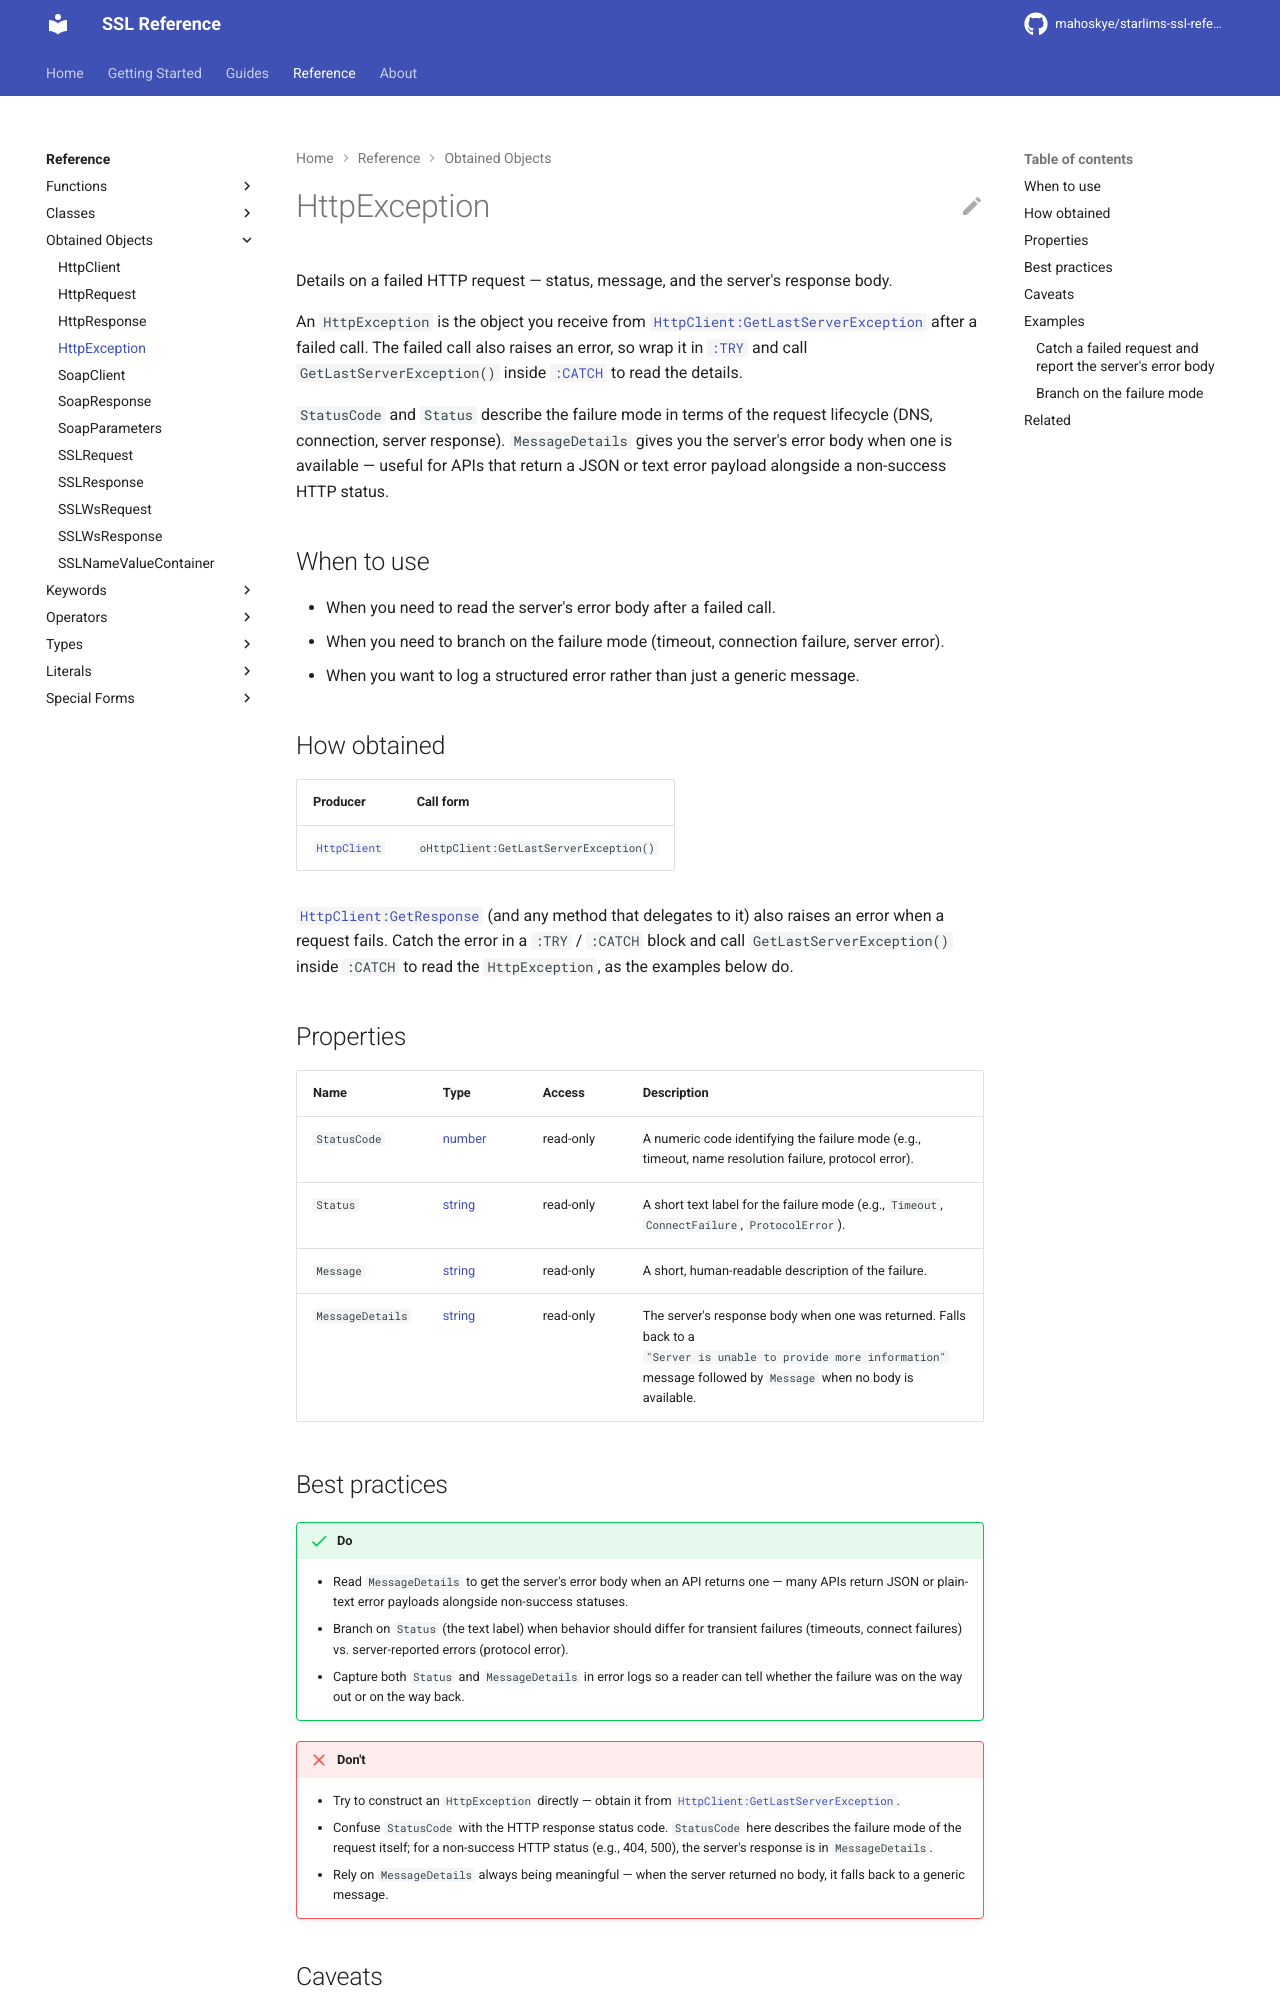

repository: mahoskye/starlims-ssl-reference · page: reference/returns/HttpException/index.html · generator: mkdocs

---
title: "HttpException"
summary: "Details on a failed HTTP request — status, message, and the server's response body."
id: ssl.returns.httpexception
element_type: returns
doc_status: published
starlims:
  applies_to: [11, 12]
  verified_against: [11]
---

# HttpException

Details on a failed HTTP request — status, message, and the server's response body.

An `HttpException` is the object you receive from [`HttpClient:GetLastServerException`](HttpClient.md#getlastserverexception) after a failed call. The failed call also raises an error, so wrap it in [`:TRY`](../keywords/TRY.md) and call `GetLastServerException()` inside [`:CATCH`](../keywords/CATCH.md) to read the details.

`StatusCode` and `Status` describe the failure mode in terms of the request lifecycle (DNS, connection, server response). `MessageDetails` gives you the server's error body when one is available — useful for APIs that return a JSON or text error payload alongside a non-success HTTP status.

## When to use

- When you need to read the server's error body after a failed call.
- When you need to branch on the failure mode (timeout, connection failure, server error).
- When you want to log a structured error rather than just a generic message.

## How obtained

| Producer | Call form |
|---|---|
| [`HttpClient`](HttpClient.md) | `oHttpClient:GetLastServerException()` |

[`HttpClient:GetResponse`](HttpClient.md#getresponse) (and any method that delegates to it) also raises an error when a request fails. Catch the error in a `:TRY` / `:CATCH` block and call `GetLastServerException()` inside `:CATCH` to read the `HttpException`, as the examples below do.

## Properties

| Name | Type | Access | Description |
|------|------|--------|-------------|
| `StatusCode` | [number](../types/number.md) | read-only | A numeric code identifying the failure mode (e.g., timeout, name resolution failure, protocol error). |
| `Status` | [string](../types/string.md) | read-only | A short text label for the failure mode (e.g., `Timeout`, `ConnectFailure`, `ProtocolError`). |
| `Message` | [string](../types/string.md) | read-only | A short, human-readable description of the failure. |
| `MessageDetails` | [string](../types/string.md) | read-only | The server's response body when one was returned. Falls back to a `"Server is unable to provide more information"` message followed by `Message` when no body is available. |
